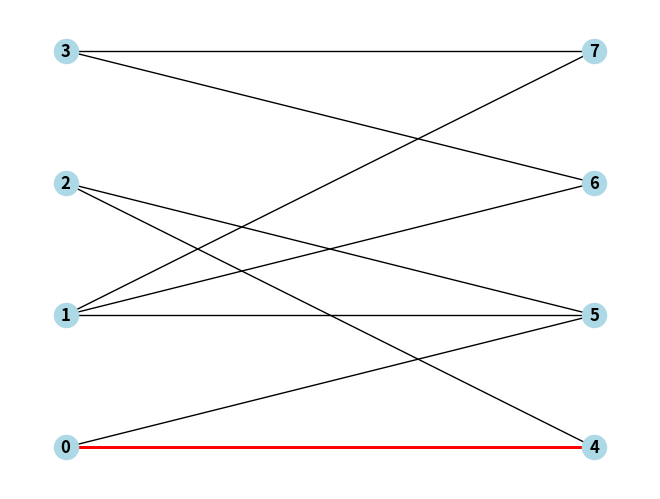
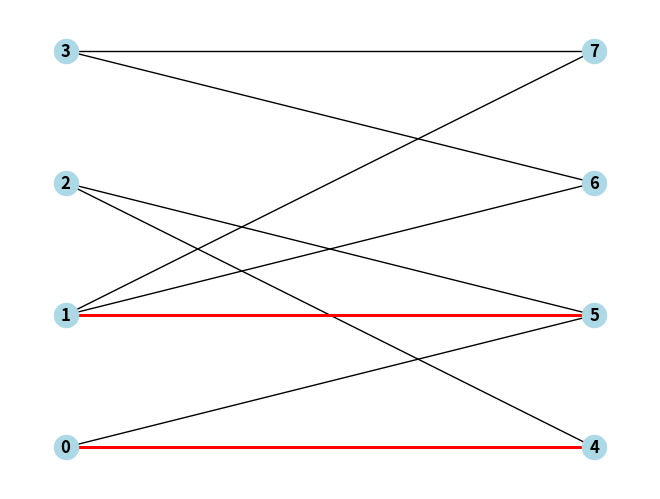
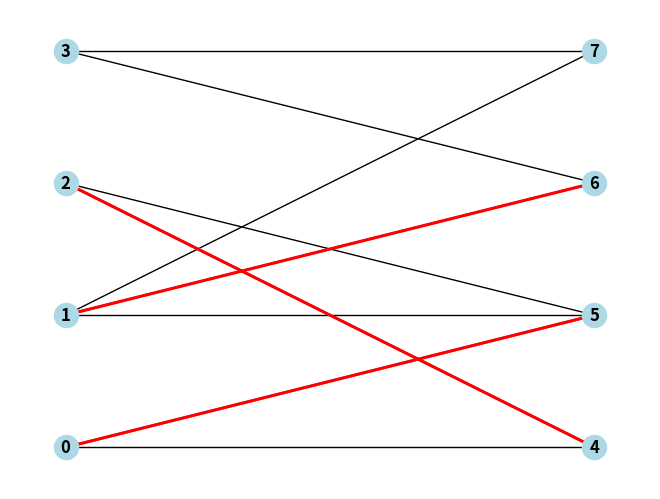
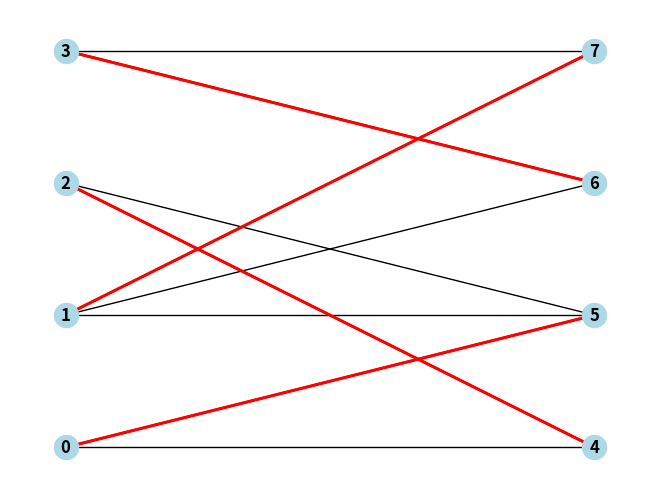

The script that saved these images, in order:
"""
Reference: https://yasenh.github.io/post/hungarian-algorithm-1/
"""

import networkx as nx  # Importing the NetworkX library for graph operations
import matplotlib.pyplot as plt  # Importing matplotlib for graph visualization

class Hungarian:
    def __init__(self, n_u, n_v, edges):
        # Initialize the Hungarian class with the number of vertices in sets U and V, and the list of edges
        self.num_vertices_U = n_u
        self.num_vertices_V = n_v
        self.G = nx.Graph()  # Create an empty undirected graph using NetworkX
        self.total_num = n_u + n_v  # Total number of vertices in both sets
        self.matching = {}  # Dictionary to store matching pairs
        self.visited = {}  # List to track visited vertices during the matching process

        # Add edges to the bipartite graph
        self.G.add_edges_from(edges)  # Add edges to the graph from the provided list

        # Initialize matching dictionary with -1 for all vertices
        for i in range(self.total_num):
            self.matching[i] = -1

        for v in range(self.num_vertices_U, self.total_num):
            self.visited[v] = False

    def run(self):
        total_matching = 0  # Counter to keep track of the total number of matchings found
        for i in range(self.num_vertices_U):
            print(f"Check Left node {i}")
            # Reset visited list for each vertex in set U
            for v in range(self.num_vertices_U, self.total_num):
                self.visited[v] = False
            if self.find_matching_with_augmenting_path(-1, i):  # Find matching using augmenting paths
                total_matching += 1  # Increment total matching count
                print("total_matching increased by 1")  # Print a message indicating a matching was found
                self.draw_graph()  # Visualize the current matching


        print("Final result")
        print("Total =", total_matching)  # Print the total number of matchings found
        for u, v in self.matching.items():
            if v != -1:
                print(u, "->", v)  # Print the matching pairs
        self.draw_graph()  # Final visualization of the bipartite graph with all matchings

    def find_matching_with_augmenting_path(self, caller, u):
        # Iterate through vertices in set V
        if u == -1:
            return
        print(f"find_matching_with_augmenting_path by {caller} for Left node {u}")
        for v in range(self.num_vertices_U, self.total_num):
            # Check if there is an edge between vertices from U and V and if v has not been visited
            if self.G.has_edge(u, v) and not self.visited[v]:
                print(f"check Right node {v} for Left node {u}")
                self.visited[v] = True  # Mark v as visited
                '''
                If v is not matched, we match it with u.
                If v is already matched, we explore other vertices in U
                to find a possible matching, following the unmatched -> matched -> unmatched pattern.
                '''
                to_update_matching = False
                if self.matching[v] == -1:
                    print(f"new matching found because self.matching[{v}] == -1")
                    to_update_matching = True
                if self.find_matching_with_augmenting_path(u, self.matching[v]):
                    print(f"new matching found because self.find_matching_with_augmenting_path({caller}, self.matching"
                          f"[{v}]) "
                          f"== True")
                    to_update_matching = True
                if to_update_matching:
                    print(f"matching found for node {u} and node {v}. No need to go further for the Right side.")
                    self.matching[v] = u  # Update the matching pairs
                    self.matching[u] = v
                    return True  # Matching found
        print(f"No matching found for Left node {u}")
        return False  # No matching found for u

    def draw_graph(self):
        # Draw the bipartite graph with matching edges highlighted
        pos = nx.bipartite_layout(self.G, nodes=range(self.num_vertices_U))  # Compute the layout for visualization
        nx.draw(self.G, pos, with_labels=True, node_color='lightblue', font_weight='bold')  # Draw the graph
        matching_edges = [(u, v) for u, v in self.matching.items() if v != -1]  # Get matching edges
        nx.draw_networkx_edges(self.G, pos, edgelist=matching_edges, edge_color='red', width=2)  # Highlight matching edges
        plt.show()  # Show the graph visualization


if __name__ == "__main__":
    edges = [(0, 4), (0, 5), (1, 5), (1, 6), (2, 4), (2, 5), (3, 6), (1, 7), (3, 7)]
    # Create an instance of the Hungarian class with specified parameters and edges
    hungarian = Hungarian(4, 4, edges)
    hungarian.run()  # Run the Hungarian algorithm to find matchings
